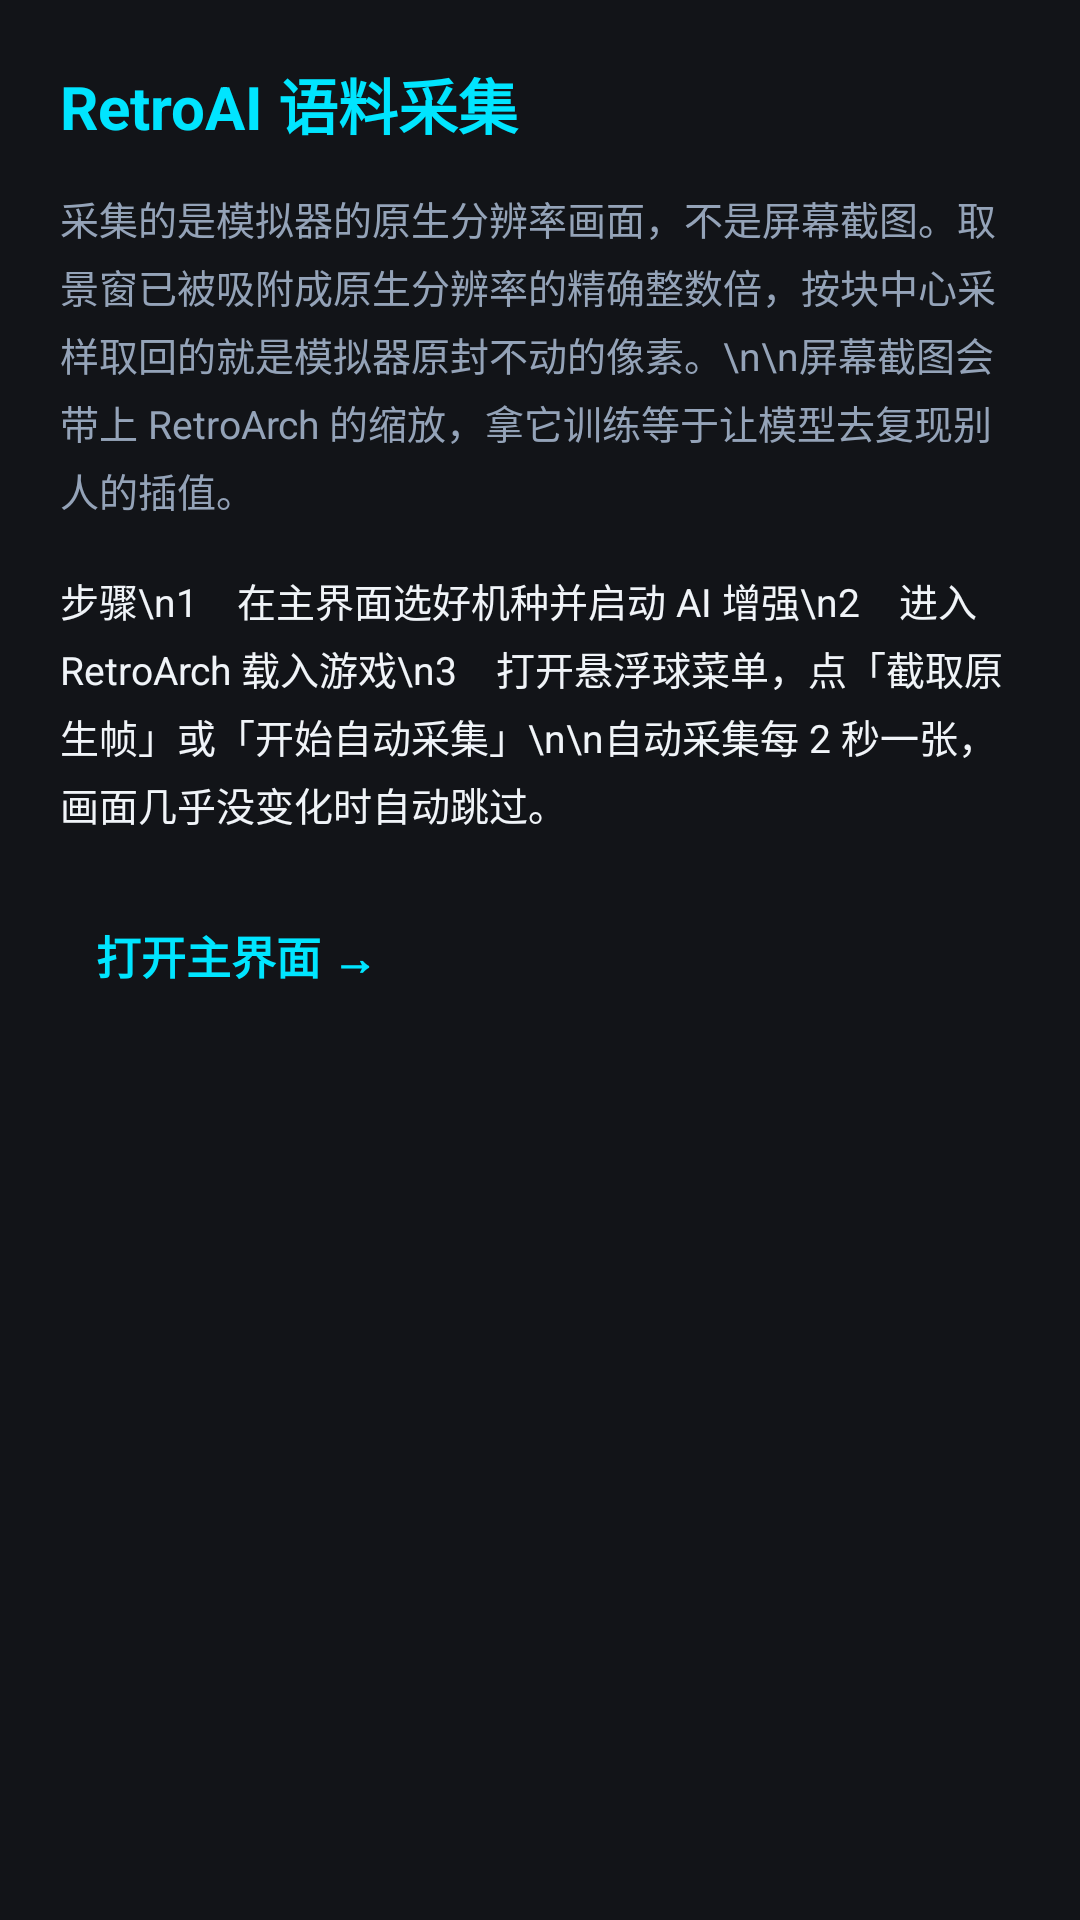

Produce the Android XML layout that renders to this screen, including the resource entries it uses.
<!-- AndroidManifest.xml: application theme Theme.RetroAIScaler -->
<!-- res/layout/activity_capture.xml -->
<?xml version="1.0" encoding="utf-8"?>
<ScrollView xmlns:android="http://schemas.android.com/apk/res/android"
    android:layout_width="match_parent"
    android:layout_height="match_parent"
    android:padding="20dp">

    <LinearLayout
        android:layout_width="match_parent"
        android:layout_height="wrap_content"
        android:orientation="vertical">

        <TextView
            android:layout_width="wrap_content"
            android:layout_height="wrap_content"
            android:text="RetroAI 语料采集"
            android:textColor="@color/primary"
            android:textSize="20sp"
            android:textStyle="bold" />

        <TextView
            android:layout_width="match_parent"
            android:layout_height="wrap_content"
            android:layout_marginTop="14dp"
            android:lineSpacingExtra="4dp"
            android:text="采集的是模拟器的原生分辨率画面，不是屏幕截图。取景窗已被吸附成原生分辨率的精确整数倍，按块中心采样取回的就是模拟器原封不动的像素。\n\n屏幕截图会带上 RetroArch 的缩放，拿它训练等于让模型去复现别人的插值。"
            android:textColor="@color/text_secondary"
            android:textSize="13sp" />

        <TextView
            android:layout_width="match_parent"
            android:layout_height="wrap_content"
            android:layout_marginTop="18dp"
            android:lineSpacingExtra="4dp"
            android:text="步骤\n1　在主界面选好机种并启动 AI 增强\n2　进入 RetroArch 载入游戏\n3　打开悬浮球菜单，点「截取原生帧」或「开始自动采集」\n\n自动采集每 2 秒一张，画面几乎没变化时自动跳过。"
            android:textColor="@color/text_primary"
            android:textSize="13sp" />

        <TextView
            android:id="@+id/tvCaptureOpen"
            android:layout_width="match_parent"
            android:layout_height="wrap_content"
            android:layout_marginTop="18dp"
            android:padding="12dp"
            android:text="打开主界面 →"
            android:textColor="@color/primary"
            android:textSize="15sp"
            android:textStyle="bold" />

        <TextView
            android:id="@+id/tvCaptureStatus"
            android:layout_width="match_parent"
            android:layout_height="wrap_content"
            android:layout_marginTop="12dp"
            android:lineSpacingExtra="3dp"
            android:textColor="@color/text_secondary"
            android:textSize="12sp"
            />
    </LinearLayout>
</ScrollView>
<!-- resources referenced by this layout -->
<resources>
  <color name="primary">#00E5FF</color>
  <color name="text_primary">#F0F4F8</color>
  <color name="text_secondary">#94A3B8</color>
  <style name="Theme.RetroAIScaler" parent="Theme.MaterialComponents.DayNight.NoActionBar">
          <item name="colorPrimary">@color/primary</item>
          <item name="colorPrimaryVariant">@color/primary_variant</item>
          <item name="colorOnPrimary">#000000</item>
          <item name="colorSecondary">@color/secondary</item>
          <item name="android:statusBarColor">@color/background_dark</item>
          <item name="android:navigationBarColor">@color/background_dark</item>
          <item name="android:windowBackground">@color/background_dark</item>
      </style>
  <color name="primary_variant">#00B0FF</color>
  <color name="secondary">#7C4DFF</color>
  <color name="background_dark">#121418</color>
</resources>
